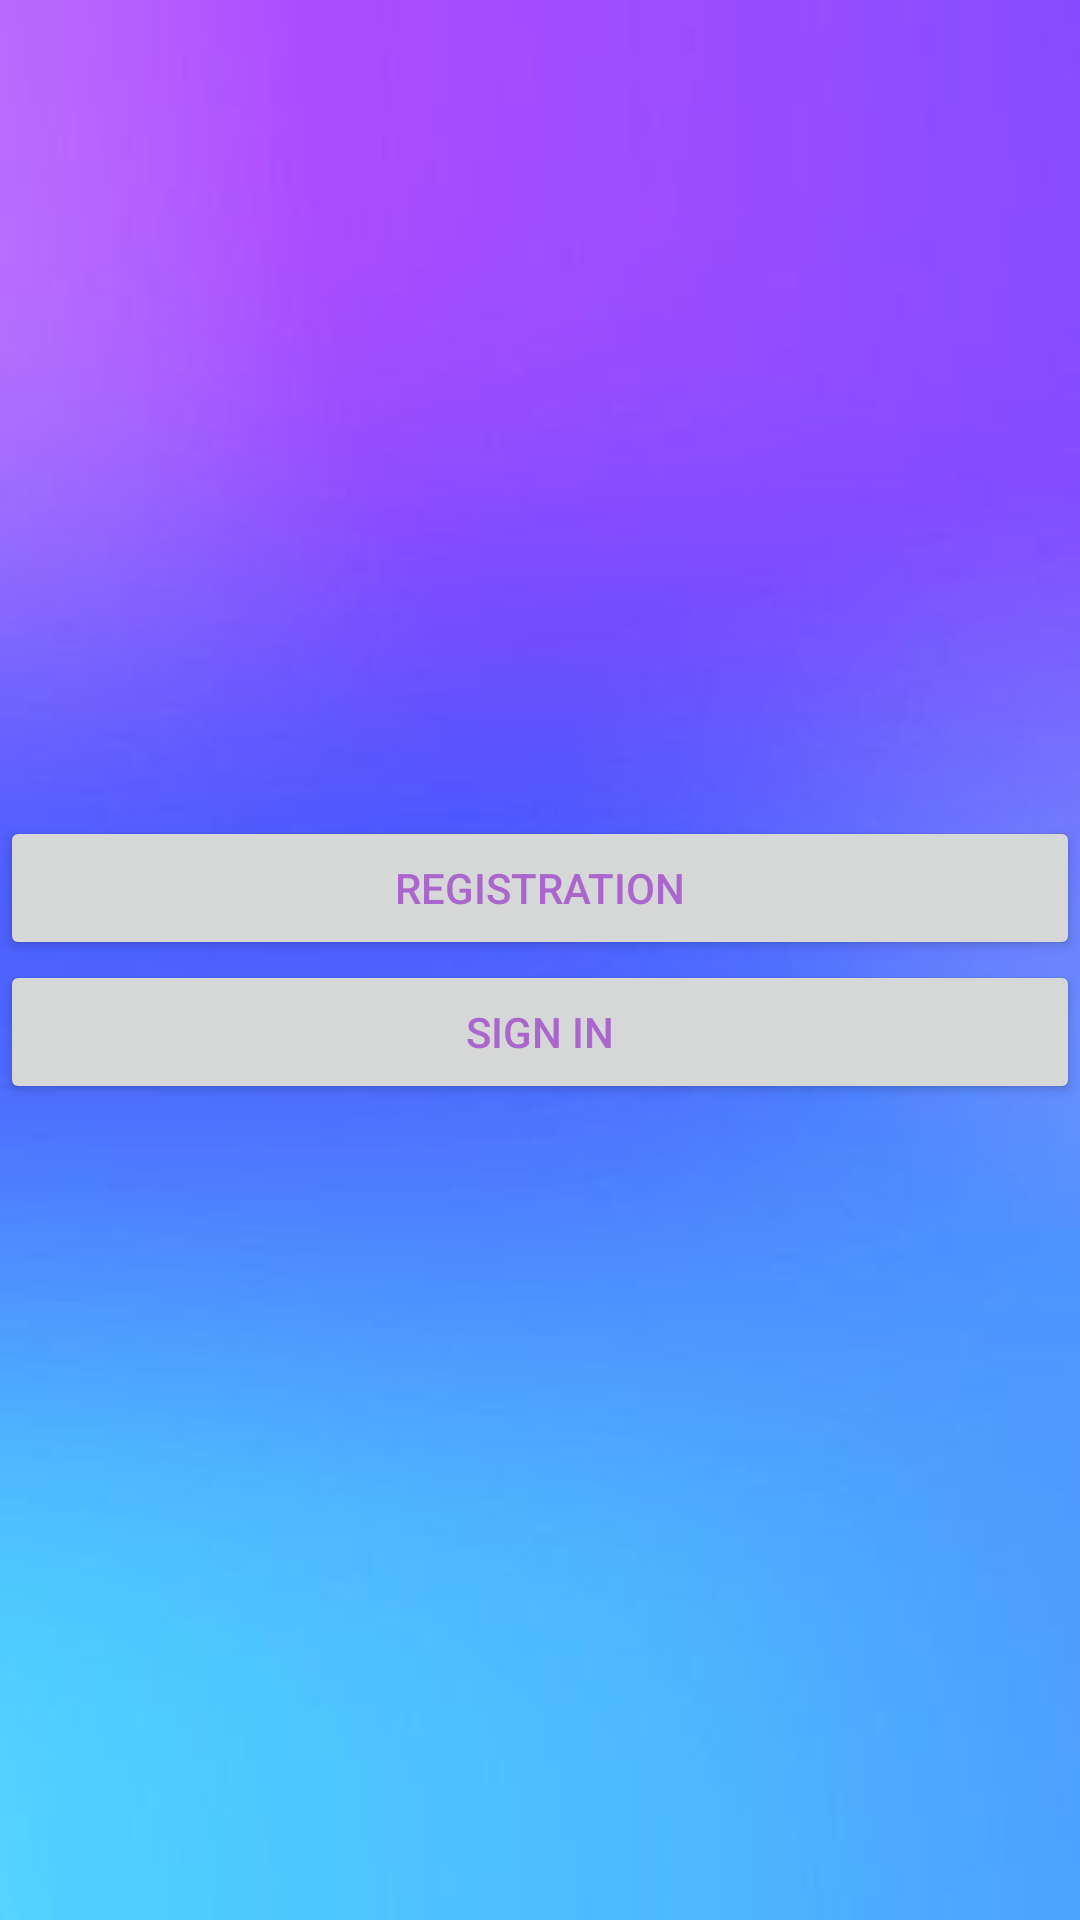

Layout XML and referenced resources for this Android screen:
<!-- AndroidManifest.xml: application theme AppTheme -->
<!-- res/layout/activity_reg_or_log.xml -->
<?xml version="1.0" encoding="utf-8"?>
<LinearLayout xmlns:android="http://schemas.android.com/apk/res/android"
    xmlns:app="http://schemas.android.com/apk/res-auto"
    xmlns:tools="http://schemas.android.com/tools"
    android:layout_width="match_parent"
    android:layout_height="match_parent"
    tools:context=".RegOrLogActivity"
    android:orientation="vertical"
    android:background="@drawable/bkgd">
    <LinearLayout
        android:layout_width="match_parent"
        android:layout_height="wrap_content"
        android:layout_weight="1"
        android:gravity="center"
        android:orientation="vertical">
        <Button
            android:layout_width="match_parent"
            android:layout_height="wrap_content"
            android:text="Registration"
            android:id="@+id/regbtn"
            android:textColor="@android:color/holo_purple"


            />
        <Button
            android:layout_width="match_parent"
            android:layout_height="wrap_content"
            android:text="Sign in"
            android:id="@+id/logbtn"
            android:textColor="@android:color/holo_purple"
            />

    </LinearLayout>



</LinearLayout>
<!-- resources referenced by this layout -->
<resources>
  <!-- drawable bkgd: jpg bitmap (drawable, 5282 bytes) -->
  <style name="AppTheme" parent="Theme.AppCompat.Light.NoActionBar">
          
          <item name="colorPrimary">@color/colorPrimary</item>
          <item name="colorPrimaryDark">@color/colorPrimaryDark</item>
          <item name="colorAccent">@color/colorAccent</item>
      </style>
  <color name="colorPrimary">#3F51B5</color>
  <color name="colorPrimaryDark">#303F9F</color>
  <color name="colorAccent">#0b5ce6</color>
</resources>
